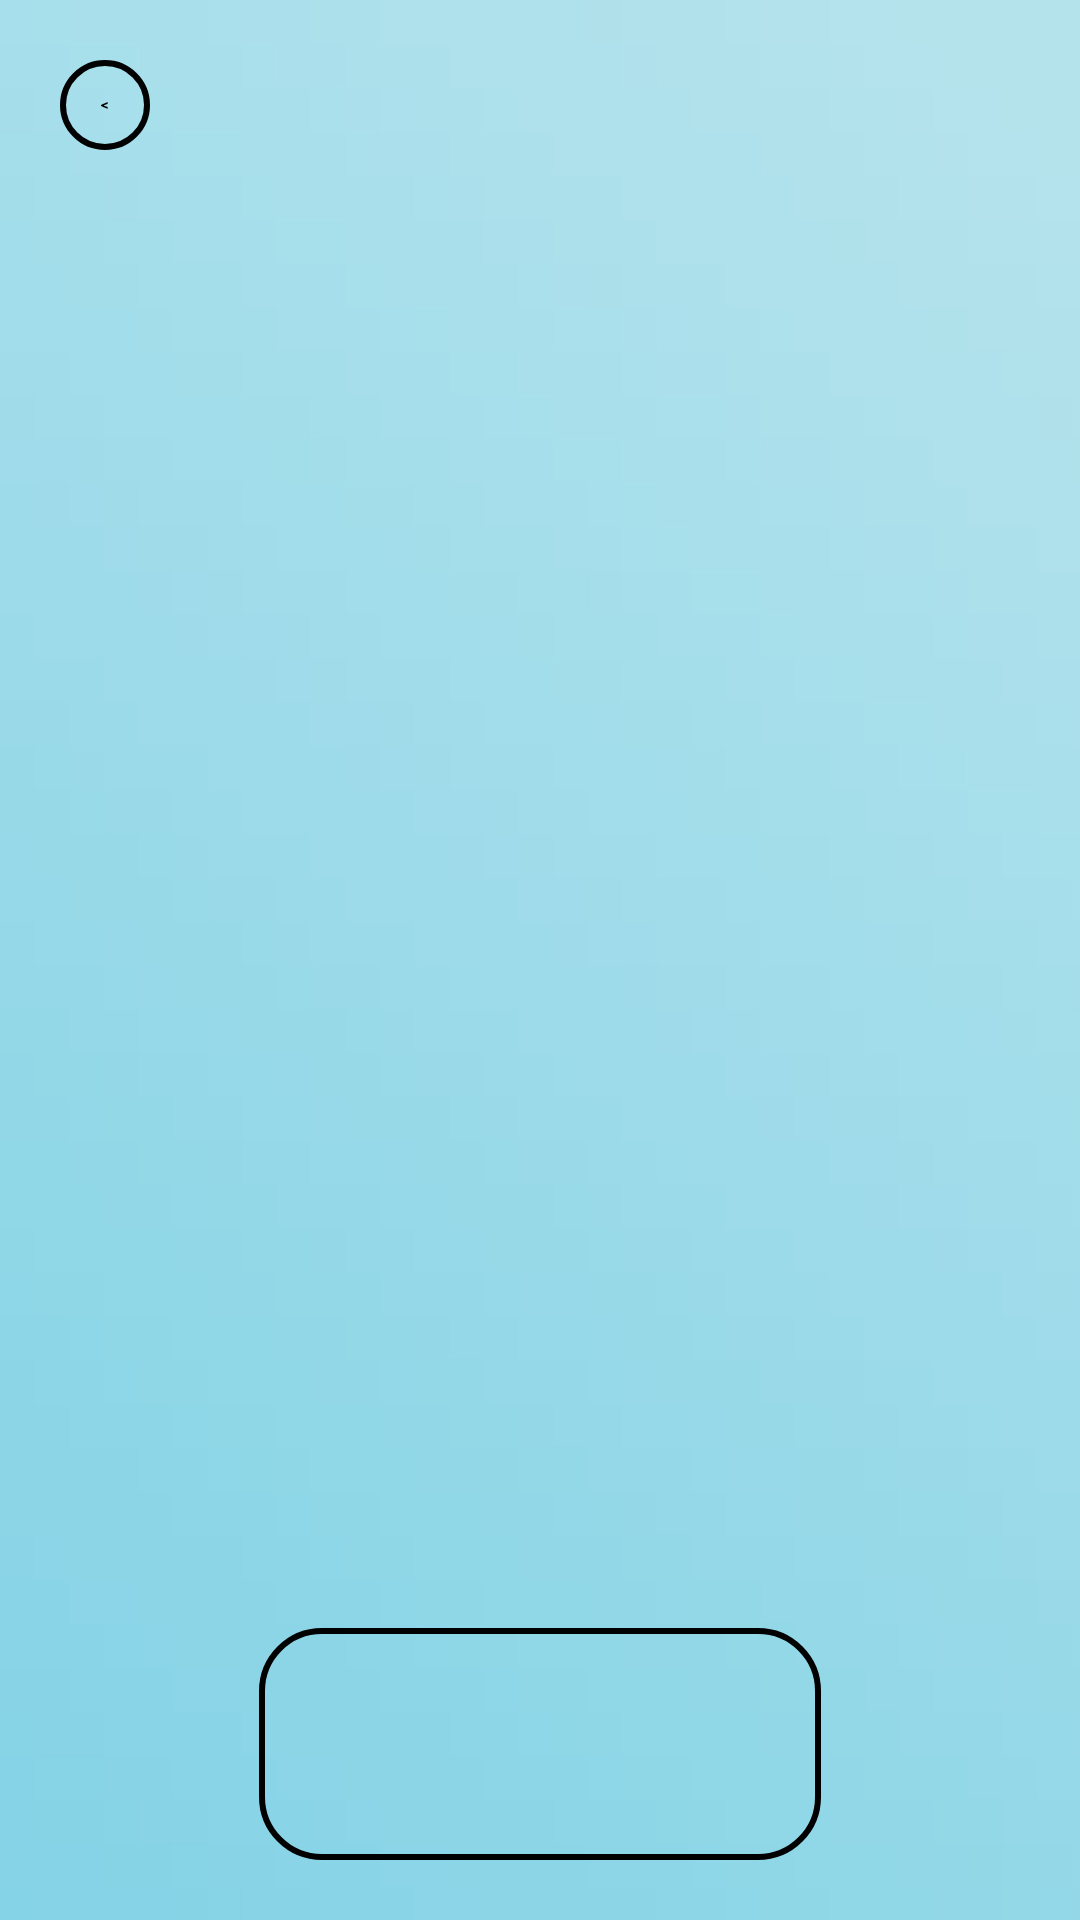

This screen was rendered from an Android layout file. Write that file and the resources it references.
<!-- AndroidManifest.xml: application theme Theme.Lab_2 -->
<!-- res/layout/preview_dialog.xml -->
<?xml version="1.0" encoding="utf-8"?>
<LinearLayout xmlns:android="http://schemas.android.com/apk/res/android"
    xmlns:app="http://schemas.android.com/apk/res-auto"
    android:id="@+id/dialogfon"
    android:orientation="vertical"
    android:layout_width="wrap_content"
    android:layout_height="wrap_content"
    android:background="@drawable/preview_background_one"
    android:layout_gravity="center"
    android:scaleType="centerCrop"
    android:layout_margin="10dp">
        <LinearLayout
            android:layout_width="match_parent"
            android:layout_height="match_parent"
            android:orientation="vertical"
            android:padding="20dp"
            android:gravity="center">
            <TextView
                android:id="@+id/btnclose"
                android:layout_width="30dp"
                android:layout_height="30dp"
                android:background="@drawable/button_stroke_black95_press_white"
                android:text="&#60;"
                android:textStyle="bold"
                android:textColor="@color/black"
                android:gravity="center"
                android:layout_gravity="start"/>
            <ImageView
                android:id="@+id/previewimg"
                android:layout_width="match_parent"
                android:layout_height="0dp"
                app:srcCompat="@drawable/previe_img_one"
                android:layout_weight="60"
                android:layout_marginTop="10dp"/>
            <TextView
                android:id="@+id/textdescription"
                android:layout_width="wrap_content"
                android:layout_height="0dp"
                android:text="@string/levelone"
                android:textColor="@color/black95"
                android:textSize="24sp"
                android:layout_weight="30"
                android:layout_marginTop="10dp"/>
            <Button
                android:id="@+id/btncontinue"
                android:layout_width="wrap_content"
                android:layout_height="0dp"
                android:background="@drawable/button_stroke_black95_press_white"
                android:layout_weight="15"
                android:text="@string/textcontinue"
                android:textColor="@color/black95"
                android:textAllCaps="true"
                android:textSize="24sp"
                android:paddingLeft="10dp"
                android:paddingRight="10dp"
                android:layout_marginTop="10dp"
                app:backgroundTint="@null"/>
        </LinearLayout>
</LinearLayout>
<!-- resources referenced by this layout -->
<resources>
  <!-- drawable button_stroke_black95_press_white (drawable) -->
  <?xml version="1.0" encoding="utf-8"?>
  <selector xmlns:android="http://schemas.android.com/apk/res/android">
      <item
          android:state_pressed="false"
          android:drawable="@drawable/style_btn_stroke_black95"/>
      <item
          android:state_pressed="true"
          android:drawable="@drawable/style_btn_stroke_black95_press_white"/>
  </selector>
  <!-- drawable previe_img_one: png bitmap (drawable-v24, 51984 bytes) -->
  <!-- drawable preview_background_one: jpg bitmap (drawable-v24, 2597 bytes) -->
  <string name="levelone">Вибиріть найбільшу цифру. \nПитання будуть повторятись, поки ви не наберете 20 очків.</string>
  <string name="textcontinue">Продовжити</string>
  <style name="Theme.Lab_2" parent="Theme.MaterialComponents.DayNight.NoActionBar">
          
          <item name="colorPrimary">@color/purple_200</item>
          <item name="colorPrimaryVariant">@color/purple_700</item>
          <item name="colorOnPrimary">@color/black</item>
          
          <item name="colorSecondary">@color/teal_200</item>
          <item name="colorSecondaryVariant">@color/teal_200</item>
          <item name="colorOnSecondary">@color/black</item>
          
          <item name="android:statusBarColor" tools:targetApi="l">?attr/colorPrimaryVariant</item>
          
      </style>
  <!-- drawable style_btn_stroke_black95 (drawable) -->
  <?xml version="1.0" encoding="utf-8"?>
  <shape xmlns:android="http://schemas.android.com/apk/res/android">
      <stroke
          android:width="2dp"
          android:color="@color/black95"/>
      <corners android:radius="20dp"/>
  </shape>
  <!-- drawable style_btn_stroke_black95_press_white (drawable-v24) -->
  <?xml version="1.0" encoding="utf-8"?>
  <shape xmlns:android="http://schemas.android.com/apk/res/android">
      <stroke
          android:width="2dp"
          android:color="@color/black95"/>
      <corners android:radius="20dp"/>
      <solid android:color="@color/white"/>
  </shape>
  <!-- not gathered from this repository: default colours our renderer supplied (Android Studio template values) -->
  <color name="purple_200">#FFBB86FC</color>
  <color name="purple_700">#FF3700B3</color>
  <color name="teal_200">#FF03DAC5</color>
  <color name="black">#FF000000</color>
  <color name="white">#FFFFFFFF</color>
</resources>
